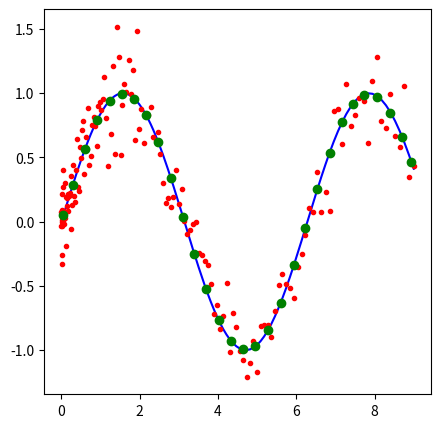
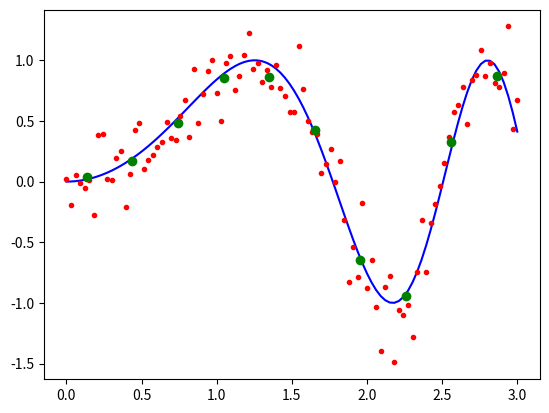

Write the Python code that produced these figures, in order.
# Smoothening

# Imports
import numpy as np
import matplotlib.pyplot as plt


### High level functions

# Binning data by x
def binbyx(*args, **kwargs):
    '''
    Binning data by x : binbyx(*args, **kwargs)

    Inputs: first pass the data (as many arrays as you want) x,y1,y2,...
            then keyword arguments to specify what kind of bin to use (details below)
    Output: list of binned data of same length as args [x_binned, y1_binned, ...]
    Keys:
        bins: number of bins, make 100 bins between x_min and x_max
        step (or steps): delta_x
        sects (or edges or edge or breaks or sect): defines sections
        blank (or blanks) : filler for blank bins (defualt np.nan)
        func : function handle, what to do with elements in a bin? (default np.mean)

    Examples:
        [x_binned, y1_binned, y2_binned] = binbyx(x,y1,y2,step=0.5)
        binbyx(x,y1,y2,bins=100)    or    binbyx(x,y,step=0.5)

    Possible kwargs:
        bins = 100    or    step = 0.1
        sects=50,bins=[25,25]    or    sects=[10,80,120],step=[0.1,1]

    Understanding sections:
        binbyx(x,y,sects=[2,10,21,26],bins=[3,5,2])
        x = 1 2 3 4 5 6 7 8 9 10 11 12 13 14 15 16 17 18 19 20 21 22 23 24 25 26 27 28
              __________________ ________________________________ ______________
                 3 bins here            5 bins in this section      2 bins here

    Procedure:

    '''
    # Process *args
    x = args[0]
    x_min,x_max = np.min(x),np.max(x)
    # Default values
    binsdef = [None]
    stepdef = [None]
    blankdef = np.nan
    sectsdef = [x_min,x_max]
    # Load inputs
    bins = kwargs.get('bins',binsdef)
    if type(bins) is tuple: bins = list(bins)
    step = kwargs.get('step',None)
    if step == None: step = kwargs.get('steps',stepdef)
    if type(step) is tuple: step = list(step)
    blank = kwargs.get('blank',None)
    if blank == None: blank = kwargs.get('blanks',blankdef)
    sects = kwargs.get('sects',None)
    if sects == None: sects = kwargs.get('edges',None)
    if sects == None: sects = kwargs.get('edge',None)
    if sects == None: sects = kwargs.get('breaks',None)
    if sects == None: sects = kwargs.get('sect',sectsdef)
    if type(sects) is tuple: sects = list(sects)
    func = kwargs.get('func',np.mean)
    # Make it a list if it is not already
    if type(bins) != list: bins = [bins]
    if type(sects) != list: sects = [sects]
    if type(step) != list: step = [step]
    # Pad sects with x_min, x_max if not provided
    if len(sects) == max(len(bins),len(step))-1: sects = [x_min,*sects,x_max]
    if len(sects) != max(len(bins),len(step))+1: print('Input Error: Place discription here!')
    # Prepare outputs
    binsarray = np.array([])
    # Compute bins array
    if bins[0] != None: # bins are provided
        for i,ibins in enumerate(bins):
            binsarray = np.append( binsarray, np.linspace(sects[i],sects[i+1],bins[i]+1)[0:-1] )
    elif step[0] != None: # steps are provided
        for i,istep in enumerate(step):
            binsarray = np.append( binsarray, np.arange(sects[i],sects[i+1],step[i]) )
    else: # nothing was provided, default case
        binsarray = np.linspace(sects[0],sects[1],11)[0:-1]
    # Bin and return the data
    binsarray = binsarray + 0.5*(binsarray[1]-binsarray[0])
    return binbyx_array(*args,bins=binsarray,emptybins=blank,func=func)


### Low level functions

# Bin y1, y2, ... by x using given equally spaced bins array center
def binbyx_array_equal(*args,**kwargs):
    # Warming
    print('please REPLACE binbyx_array_equal WITH binbyx')
    # Process inputs
    binsarray = kwargs.get('bins',None)
    emptybins = kwargs.get('emptybins',np.nan)
    binned = [None] * len(args)
    for i,dataarray in enumerate(binned): binned[i] = np.zeros(binsarray.shape)
    # Prepare variables
    delta = ( binsarray[1] - binsarray[0] )/2
    x = args[0]
    # Bin the arrays
    for i,bincenter in enumerate(binsarray):
        # Get the indices for i^th bin
        inds = np.logical_and( x >= (bincenter-delta) , x < (bincenter+delta) )
        # Bin all dataarrays for the i^th bin
        for j,dataarray in enumerate(args):
            members = dataarray[inds]
            if len(members) == 0: binned[j][i] = emptybins
            else: binned[j][i] = np.mean(members)
    # return the data
    return binned

# Bin y1, y2, ... by x using given bins array center
def binbyx_array(*args,**kwargs):
    # Process inputs
    binsarray = kwargs.get('bins',None)
    emptybins = kwargs.get('emptybins',np.nan)
    func = kwargs.get('func',np.mean)
    binned = [None] * len(args)
    for i,dataarray in enumerate(binned): binned[i] = np.zeros_like(binsarray)
    # Prepare variables
    N = binsarray.size
    delta = np.diff(binsarray) / 2.0
    edges = np.zeros(N+1)
    # Define edges
    x = args[0]
    edges[0] = binsarray[0] - delta[0]
    edges[N] = binsarray[N-1] + delta[N-2]
    for i in range(1,N): edges[i] = binsarray[i-1] + delta[i-1]
    # Bin the array
    for i,bincenter in enumerate(binsarray):
        # Get the members for i^th bin
        inds = np.logical_and( x >=  edges[i], x < edges[i+1] )
        # Bin all dataarrays for the i^th bin
        for j,dataarray in enumerate(args):
            members = dataarray[inds]
            if len(members) == 0: binned[j][i] = emptybins
            else: binned[j][i] = func(members)
    # Return the data
    return binned


def subsampleavg(*args,**kwargs):
    # Process inputs
    binLength = kwargs.get('bins',2)
    # Deal with exceptions
    if binLength <= 1: return args
    elif binLength >= len(args[0]): return [np.array(np.mean(data)) for data in args]
    # Calculate useful variables
    allowableLength = int(len(args[0])/binLength) * binLength
    binArrayLength = int(len(args[0])/binLength)
    # Prepare output variables
    binned = [None] * len(args)
    # Bin points upto allowableLength
    for i,data in enumerate(args):
        binned[i] = np.mean(np.reshape(data[:allowableLength],(binArrayLength,binLength)),axis=1)
    # Bin the leftover is there are any
    if allowableLength != len(args[0]):
        for i,data in enumerate(args):
            binned[i] = np.append(binned[i], np.mean(data[allowableLength:]))
    # Return
    return binned


def subsample2D(x, bins=(1,1)):
    '''
        Rebin a 2D array into a smaller 2D array. Pixels within bins[0] x bins[1] are summed up into the returned array.
        Make sure there are no inf and nan in the 2D array.
    '''
    # Error Checking
    if len(x.shape) != 2 and len(bins) != 2:
        raise ValueError("subsample2D is ONLY for 2d array and bins must be of type (2,2).")
    if bins[0] > x.shape[0] or bins[1] > x.shape[1]:
        print("WARNING! subsample2D received bins larger than the shape of 2D array. bins will be set to shape of x")
        bins = x.shape
    # Procedure
    finalSize = np.array(np.asarray(x.shape) / np.asarray(bins), dtype=np.int)
    initialSize = finalSize * bins
    return x[0:initialSize[0], 0:initialSize[1]].reshape(finalSize[0], bins[0], finalSize[1], bins[1]).sum(1).sum(2)

def main():
    # Test of binbyx_array_equal

    # Define some data and bins
    x = np.linspace(0,3,150) ** 2
    y = np.sin(x)
    yn = y + np.random.normal(scale=0.2,size=x.shape)
    bins = np.linspace(0,9,30)
    # Binning the data with constant spacing for bins
    binsx,binsy = binbyx_array_equal(x,y,bins=bins)
    # Plot the results
    fig,axes = plt.subplots(nrows=1, ncols=1, figsize=(5, 5))
    axes.plot(x,y,'b-')
    axes.plot(x,yn,'r.')
    axes.plot(binsx, binsy,'go')
    plt.show()

    # Test of subsampleavg
    x = np.linspace(0,3,100)
    y = np.sin(x**2)
    yn = y + np.random.normal(scale=0.2,size=x.shape)
    binsx, binsy = subsampleavg(x,yn,bins=10)
    plt.plot(x,y,'b-',x,yn,'r.',binsx,binsy,'go')
    plt.show()



if __name__ == '__main__':
    main()
